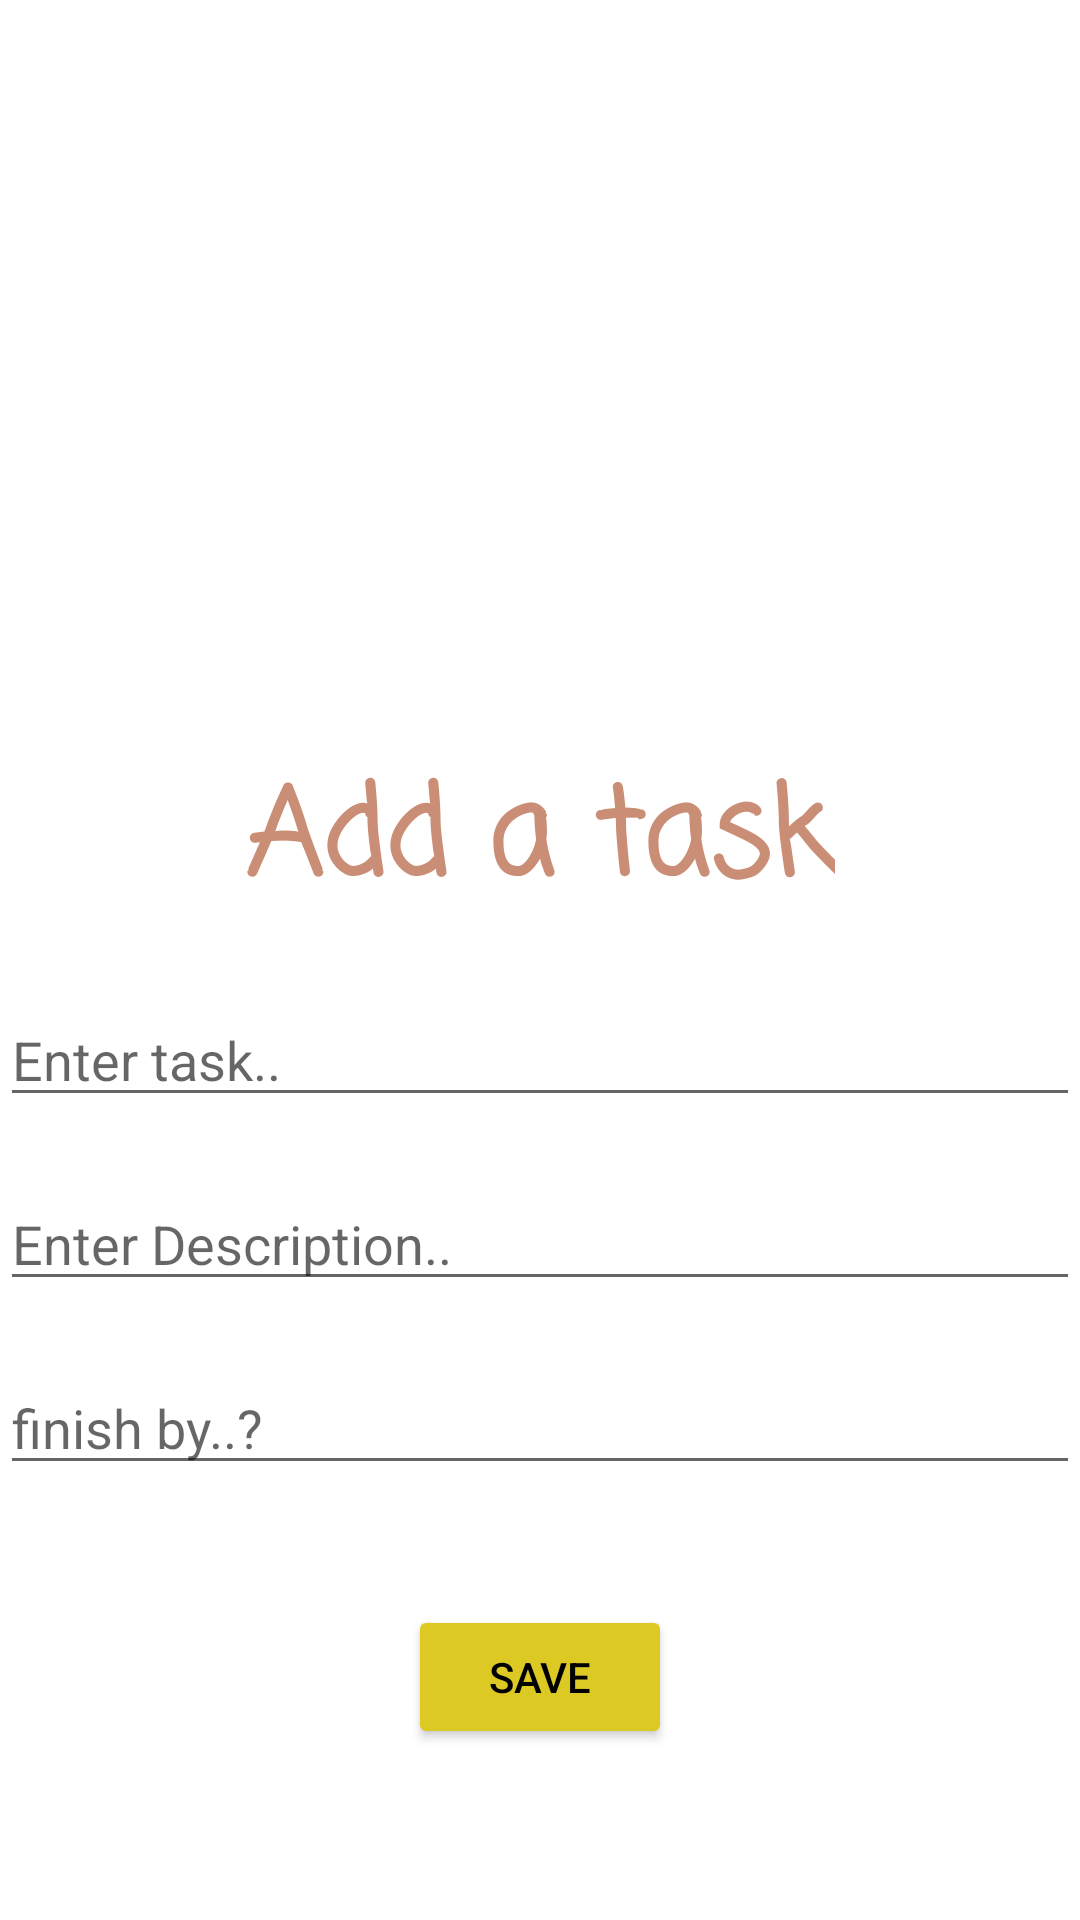

Produce the Android XML layout that renders to this screen, including the resource entries it uses.
<!-- AndroidManifest.xml: application theme Theme.OfflineStorageApp -->
<!-- res/layout/activity_add_task.xml -->
<?xml version="1.0" encoding="utf-8"?>
<LinearLayout xmlns:android="http://schemas.android.com/apk/res/android"
    xmlns:app="http://schemas.android.com/apk/res-auto"
    xmlns:tools="http://schemas.android.com/tools"
    android:orientation="vertical"
    android:layout_width="match_parent"
    android:layout_height="match_parent"
    tools:context=".AddTaskActivity">

    <TextView
        android:layout_width="wrap_content"
        android:layout_height="wrap_content"
        android:text="Add a task"
        android:fontFamily="casual"
        android:layout_gravity="center"
        android:layout_marginTop="250dp"
        android:textColor="#CA8E76"
        android:textSize="40sp"
        android:textStyle="bold" />

    <EditText
        android:id="@+id/enterTask"
        android:layout_width="match_parent"
        android:layout_height="wrap_content"
        android:layout_marginTop="20dp"
        android:hint="Enter task.."/>

    <EditText
        android:id="@+id/taskDesc"
        android:layout_width="match_parent"
        android:layout_height="wrap_content"
        android:layout_marginTop="20dp"
        android:hint="Enter Description.."/>

    <EditText
        android:id="@+id/finishBy"
        android:layout_width="match_parent"
        android:layout_height="wrap_content"
        android:layout_marginTop="20dp"
        android:hint="finish by..?"/>

    <Button
        android:id="@+id/btnSave"
        android:layout_width="wrap_content"
        android:layout_height="wrap_content"
        android:text="Save"
        android:textColor="@color/black"
        android:backgroundTint="#DCC923"
        android:layout_gravity="center"
        android:layout_marginTop="40dp"/>

</LinearLayout>
<!-- resources referenced by this layout -->
<resources>
  <color name="black">#FF000000</color>
  <style name="Theme.OfflineStorageApp" parent="Theme.MaterialComponents.DayNight.NoActionBar">
          
          <item name="colorPrimary">@color/purple_500</item>
          <item name="colorPrimaryVariant">@color/purple_700</item>
          <item name="colorOnPrimary">@color/white</item>
          
          <item name="colorSecondary">@color/teal_200</item>
          <item name="colorSecondaryVariant">@color/teal_700</item>
          <item name="colorOnSecondary">@color/black</item>
          
          <item name="android:statusBarColor" tools:targetApi="l">?attr/colorPrimaryVariant</item>
          
      </style>
  <color name="purple_500">#FF6200EE</color>
  <color name="purple_700">#FF3700B3</color>
  <color name="white">#FFFFFFFF</color>
  <color name="teal_200">#FF03DAC5</color>
  <color name="teal_700">#FF018786</color>
</resources>
